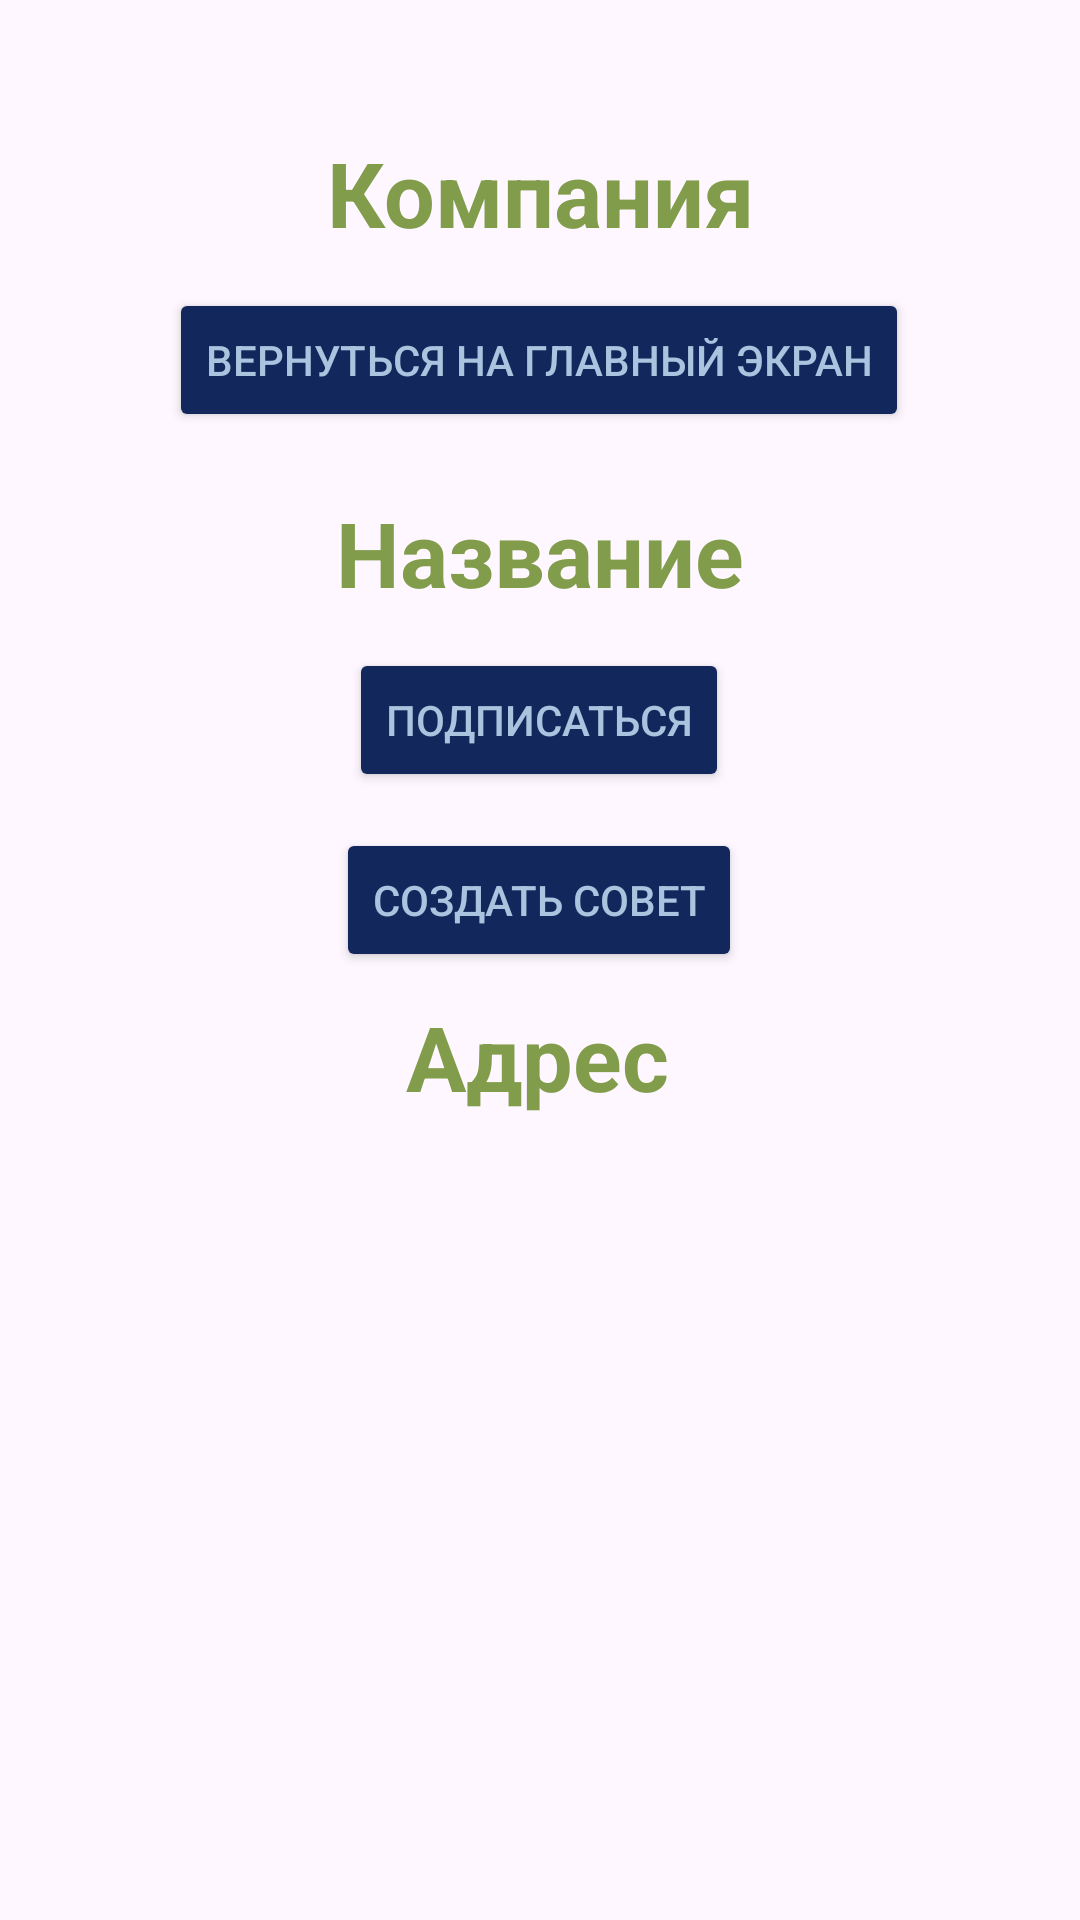

Android layout source for this screen:
<!-- AndroidManifest.xml: application theme Theme.BoolReader -->
<!-- res/layout/activity_company.xml -->
<?xml version="1.0" encoding="utf-8"?>
<androidx.constraintlayout.widget.ConstraintLayout xmlns:android="http://schemas.android.com/apk/res/android"
    xmlns:app="http://schemas.android.com/apk/res-auto"
    xmlns:tools="http://schemas.android.com/tools"
    android:layout_width="match_parent"
    android:layout_height="match_parent"
    tools:context=".CompanyActivity">

    <Button
        android:id="@+id/goToMainPage3"
        android:layout_width="wrap_content"
        android:layout_height="48dp"
        android:layout_marginTop="96dp"
        android:backgroundTint="#12275B"
        android:text="Вернуться на главный экран"
        android:textColor="#AAC3DF"
        app:layout_constraintEnd_toEndOf="parent"
        app:layout_constraintHorizontal_bias="0.497"
        app:layout_constraintStart_toStartOf="parent"
        app:layout_constraintTop_toTopOf="parent" />

    <Button
        android:id="@+id/subscriptionBtn"
        android:layout_width="wrap_content"
        android:layout_height="48dp"
        android:layout_marginTop="216dp"
        android:backgroundTint="#12275B"
        android:text="Подписаться"
        android:textColor="#AAC3DF"
        app:layout_constraintEnd_toEndOf="parent"
        app:layout_constraintHorizontal_bias="0.498"
        app:layout_constraintStart_toStartOf="parent"
        app:layout_constraintTop_toTopOf="parent" />

    <Button
        android:id="@+id/createAdviseBtn"
        android:layout_width="wrap_content"
        android:layout_height="48dp"
        android:layout_marginTop="12dp"
        android:backgroundTint="#12275B"
        android:text="Создать совет"
        android:textColor="#AAC3DF"
        app:layout_constraintEnd_toEndOf="parent"
        app:layout_constraintHorizontal_bias="0.498"
        app:layout_constraintStart_toStartOf="parent"
        app:layout_constraintTop_toBottomOf="@+id/subscriptionBtn" />

    <TextView
        android:id="@+id/textView6"
        android:layout_width="wrap_content"
        android:layout_height="wrap_content"
        android:layout_marginTop="44dp"
        android:text="Компания"
        android:textColor="#819C4A"
        android:textSize="30sp"
        android:textStyle="bold"
        app:autoSizeMaxTextSize="12dp"
        app:layout_constraintEnd_toEndOf="parent"
        app:layout_constraintStart_toStartOf="parent"
        app:layout_constraintTop_toTopOf="parent" />

    <TextView
        android:id="@+id/nameTextView"
        android:layout_width="wrap_content"
        android:layout_height="wrap_content"
        android:layout_marginTop="164dp"
        android:text="Название"
        android:textColor="#819C4A"
        android:textSize="30sp"
        android:textStyle="bold"
        app:autoSizeMaxTextSize="12dp"
        app:layout_constraintEnd_toEndOf="parent"
        app:layout_constraintStart_toStartOf="parent"
        app:layout_constraintTop_toTopOf="parent" />

    <TextView
        android:id="@+id/AddressTextView"
        android:layout_width="wrap_content"
        android:layout_height="wrap_content"
        android:layout_marginTop="332dp"
        android:text="Адрес"
        android:textColor="#819C4A"
        android:textSize="30sp"
        android:textStyle="bold"
        app:autoSizeMaxTextSize="12dp"
        app:layout_constraintEnd_toEndOf="parent"
        app:layout_constraintHorizontal_bias="0.498"
        app:layout_constraintStart_toStartOf="parent"
        app:layout_constraintTop_toTopOf="parent" />

    <ListView
        android:id="@+id/advisesListView"
        android:layout_width="409dp"
        android:layout_height="357dp"
        app:layout_constraintBottom_toBottomOf="parent"
        app:layout_constraintEnd_toEndOf="parent"
        app:layout_constraintStart_toStartOf="parent" />
</androidx.constraintlayout.widget.ConstraintLayout>
<!-- resources referenced by this layout -->
<resources>
  <style name="Theme.BoolReader" parent="Base.Theme.BoolReader" />
  <style name="Base.Theme.BoolReader" parent="Theme.Material3.DayNight.NoActionBar">
          
          
      </style>
</resources>
